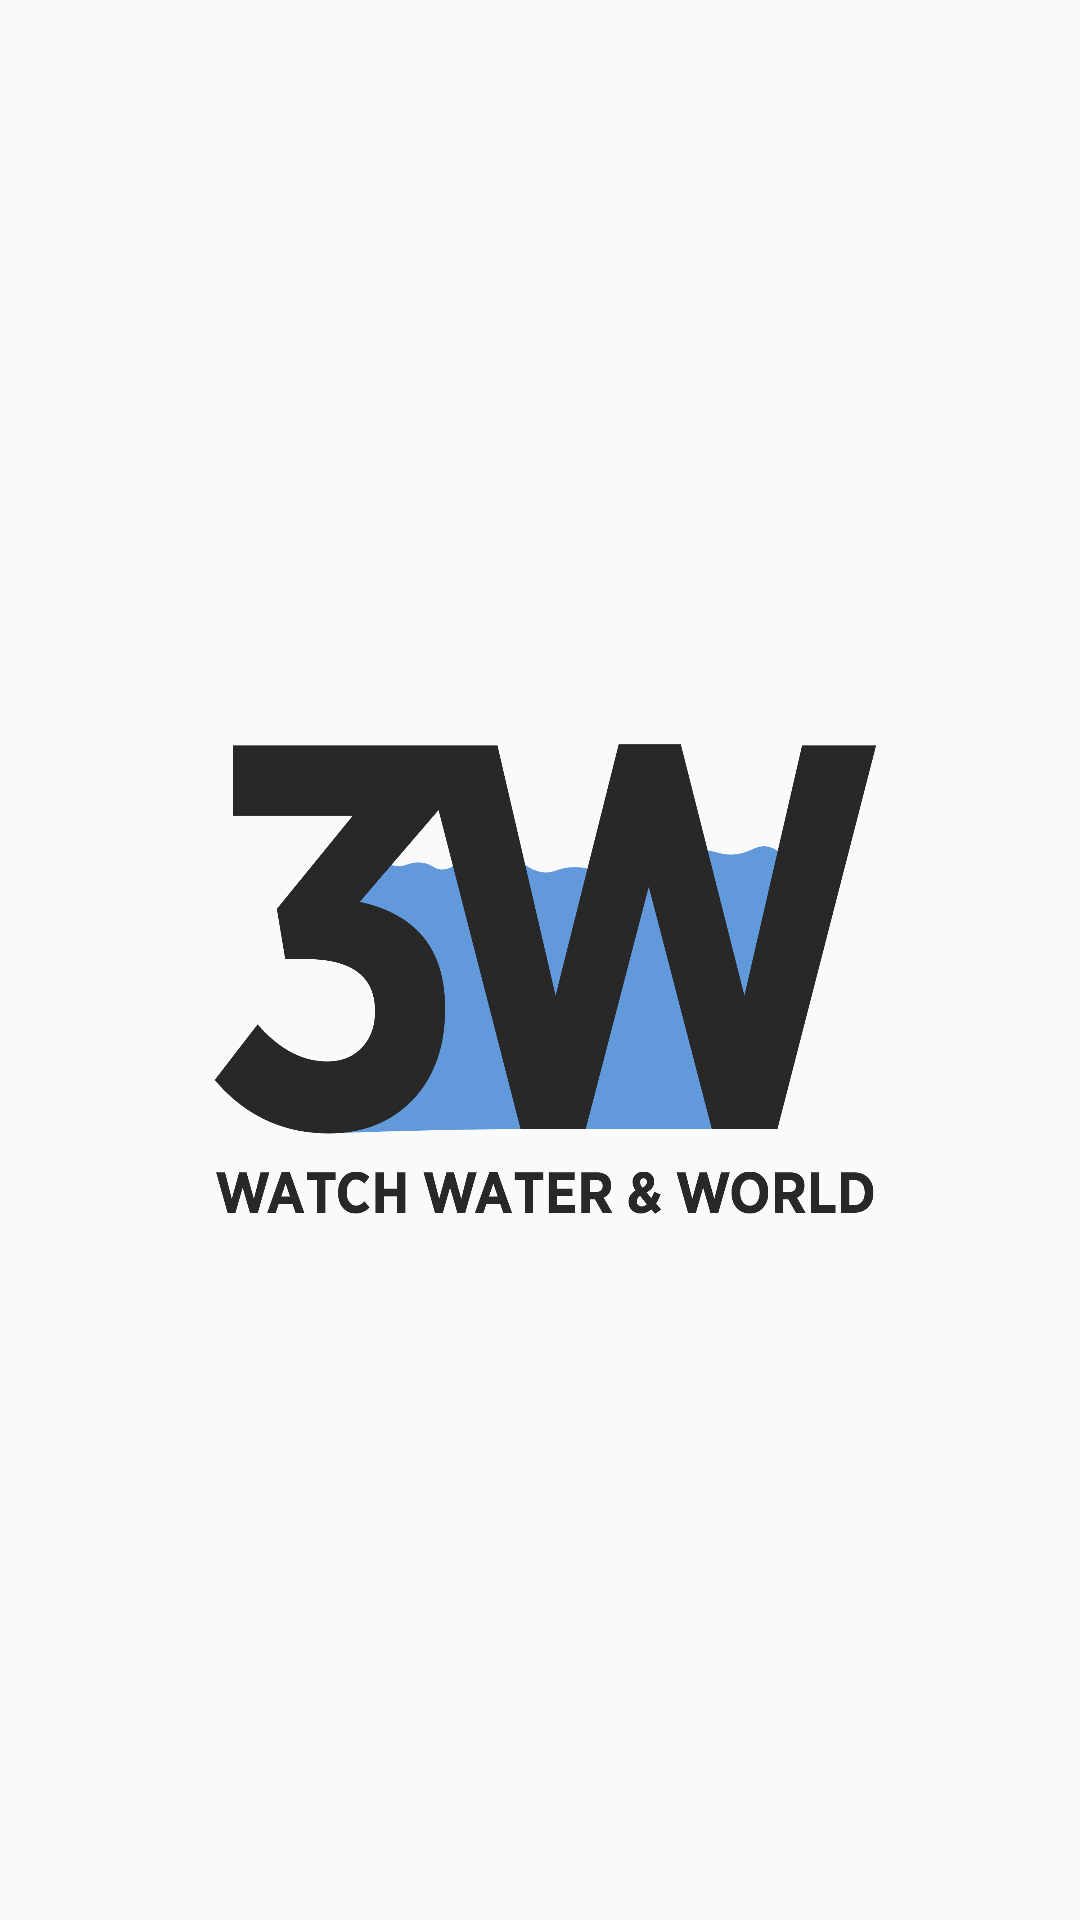

This screen was rendered from an Android layout file. Write that file and the resources it references.
<!-- AndroidManifest.xml: activity theme Theme.AppCompat.Light.NoActionBar -->
<!-- res/layout/activity_splash_screen.xml -->
<?xml version="1.0" encoding="utf-8"?>
<androidx.constraintlayout.widget.ConstraintLayout xmlns:android="http://schemas.android.com/apk/res/android"
    xmlns:app="http://schemas.android.com/apk/res-auto"
    xmlns:tools="http://schemas.android.com/tools"
    android:layout_width="match_parent"
    android:layout_height="match_parent"
    tools:context=".activities.SplashScreenActivity"
    >

    <ImageView
        android:layout_width="wrap_content"
        android:layout_height="wrap_content"
        android:src="@drawable/logo"
        app:layout_constraintBottom_toBottomOf="parent"
        app:layout_constraintLeft_toLeftOf="parent"
        app:layout_constraintRight_toRightOf="parent"
        app:layout_constraintTop_toTopOf="parent" />

</androidx.constraintlayout.widget.ConstraintLayout>
<!-- resources referenced by this layout -->
<resources>
  <!-- drawable logo: png bitmap (drawable-v24, 101071 bytes) -->
</resources>
